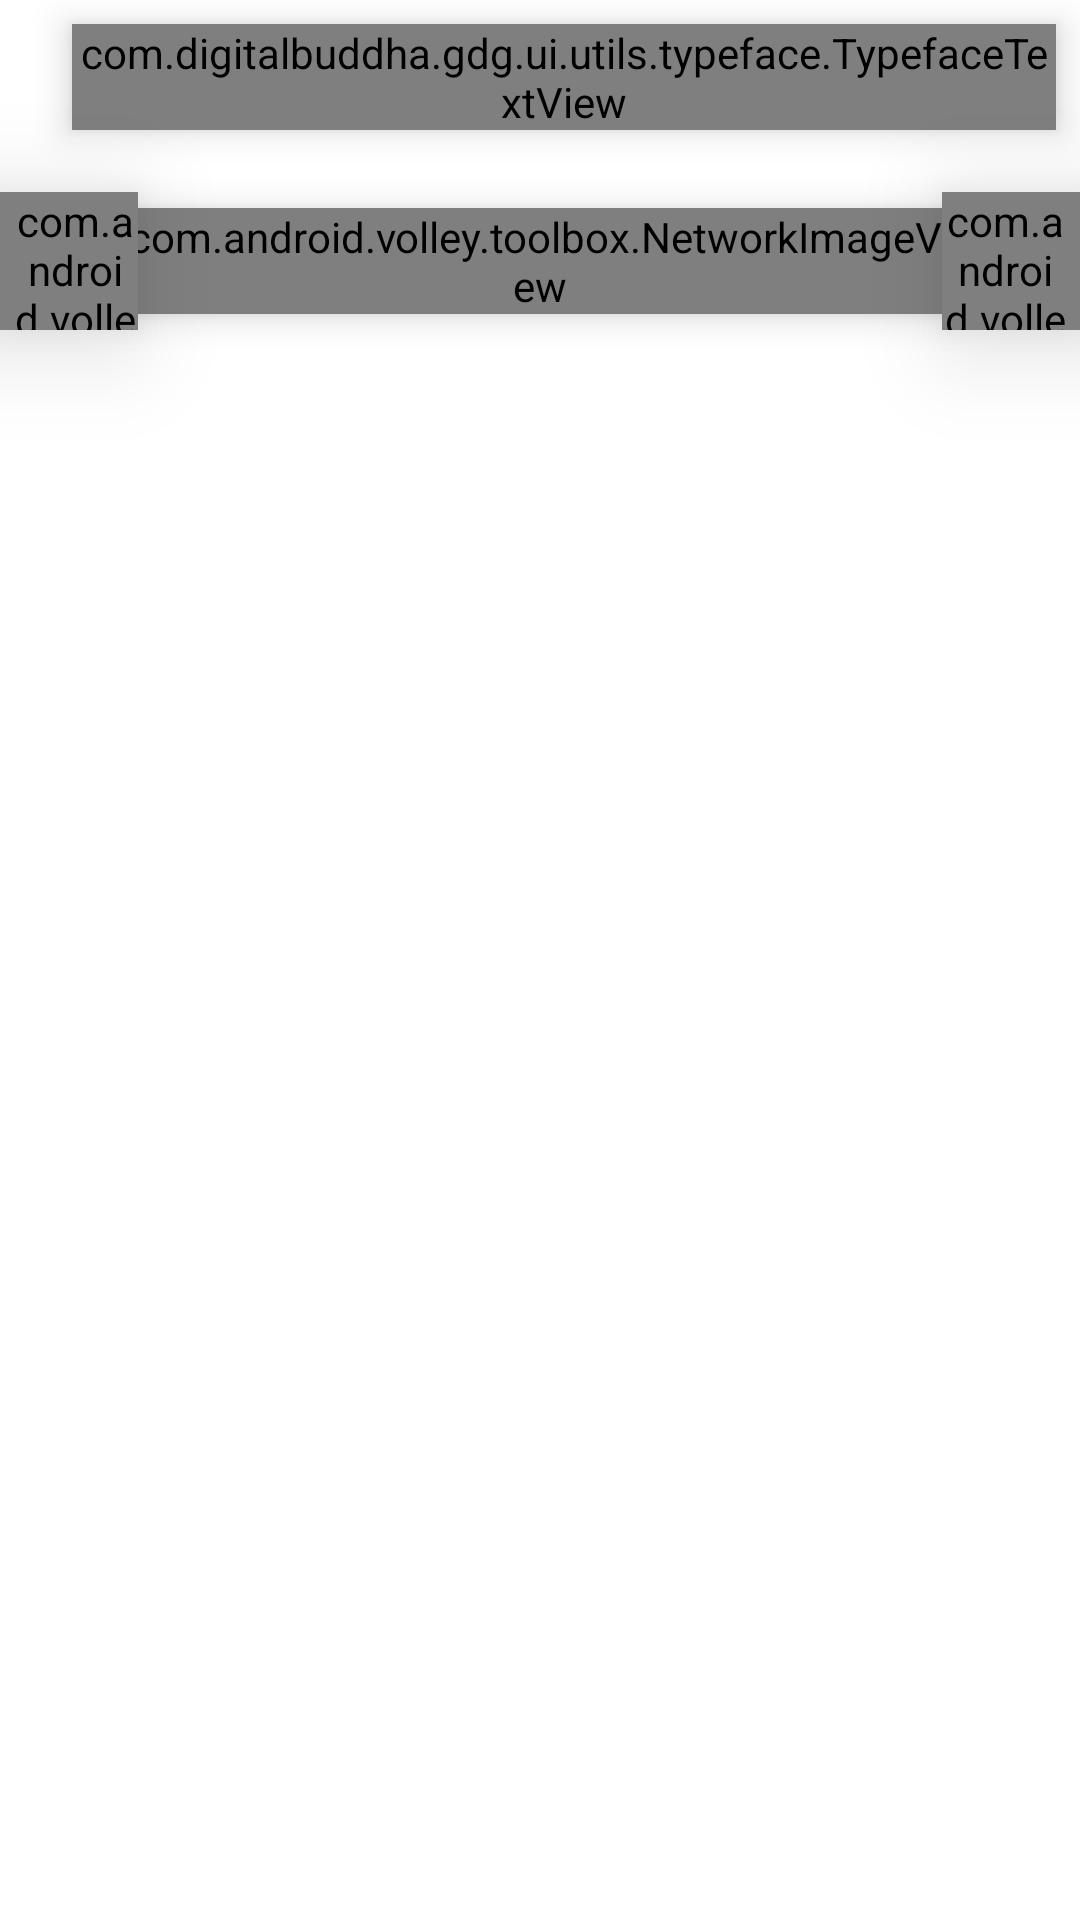

The Android layout XML behind this screen, and the referenced resources:
<!-- AndroidManifest.xml: fallback theme Theme.MaterialComponents.DayNight.NoActionBar -->
<!-- res/layout/savings_recycler_view.xml -->
<?xml version="1.0" encoding="utf-8"?>
<FrameLayout xmlns:android="http://schemas.android.com/apk/res/android"
    android:layout_width="match_parent"
    android:layout_height="wrap_content">

    <RelativeLayout
        android:layout_width="match_parent"
        android:layout_height="174dp">

        <View
            android:layout_width="match_parent"
            android:layout_height="match_parent"
            android:layout_marginBottom="@dimen/activity_vertical_margin"
            android:layout_marginLeft="@dimen/activity_vertical_margin"
            android:layout_marginRight="@dimen/activity_vertical_margin"
            android:background="@color/white"
            android:elevation="5dp" />

        <com.example.gdg.ui.utils.typeface.TypefaceTextView
            android:id="@+id/saving_title"
            android:layout_width="wrap_content"
            android:layout_height="wrap_content"
            android:layout_marginBottom="8dp"
            android:layout_marginLeft="24dp"
            android:layout_marginRight="8dp"
            android:layout_marginTop="8dp"
            android:elevation="7dp"
            android:textColor="@color/grey_text"
            android:textSize="16sp" />

        <com.android.volley.toolbox.NetworkImageView
            android:id="@+id/saving_icon"
            android:layout_width="wrap_content"
            android:layout_height="wrap_content"
            android:layout_centerInParent="true"
            android:layout_margin="42dp"
            android:elevation="7dp" />

        <com.android.volley.toolbox.NetworkImageView
            android:id="@+id/next_icon"
            android:layout_width="46dp"
            android:layout_height="46dp"
            android:layout_alignParentRight="true"
            android:layout_centerVertical="true"
            android:elevation="20dp"
            android:paddingRight="4dp" />

        <com.android.volley.toolbox.NetworkImageView
            android:id="@+id/delete_icon"
            android:layout_width="46dp"
            android:layout_height="46dp"
            android:layout_alignParentLeft="true"
            android:layout_centerVertical="true"
            android:elevation="20dp"
            android:paddingLeft="4dp"

            />
    </RelativeLayout>

    <RelativeLayout
        android:visibility="gone"
        android:id="@+id/slider_second_page"
        android:layout_width="match_parent"
        android:layout_height="174dp">


        <View
            android:id="@+id/slider_second_page_backdrop"
            android:layout_width="match_parent"
            android:layout_height="match_parent"
            android:layout_marginBottom="@dimen/activity_vertical_margin"
            android:layout_marginLeft="@dimen/activity_vertical_margin"
            android:layout_marginRight="@dimen/activity_vertical_margin"
            android:background="@color/white_opacity"
            />

            <com.example.gdg.ui.utils.typeface.TypefaceTextView
                android:layout_width="wrap_content"
                android:layout_height="wrap_content"
                android:layout_marginBottom="8dp"
                android:layout_marginLeft="24dp"
                android:layout_marginRight="24dp"
                android:layout_marginTop="8dp"
                android:elevation="7dp"
                android:text="Potential Savings"
                android:textColor="@color/white"
                android:textSize="16sp" />

            <LinearLayout
                android:layout_width="match_parent"
                android:layout_height="match_parent"
                android:layout_gravity="center"
                android:orientation="horizontal"
                android:layout_marginLeft="@dimen/activity_vertical_margin">

                <NumberPicker
                android:id="@+id/money_amount"
                android:layout_width="0dp"
                android:layout_height="match_parent"
                android:layout_weight="2"
                android:layout_marginTop="@dimen/activity_vertical_margin"
                android:layout_marginBottom="8dp"
                android:background="@android:color/transparent"/>

                <View
                    android:layout_width="1dp"
                    android:layout_height="100dp"
                    android:layout_margin="5dp"

                    android:layout_gravity="center_vertical"
                    android:background="@color/white" />

                <NumberPicker
                android:id="@+id/numeric_frequency"
                android:layout_width="0dp"
                android:layout_height="match_parent"
                android:layout_weight="2"
                android:layout_marginTop="@dimen/activity_vertical_margin"
                android:layout_marginBottom="8dp"/>

                <View
                    android:layout_width="1dp"
                    android:layout_height="100dp"
                    android:layout_gravity="center_vertical"
                    android:layout_margin="5dp"
                    android:background="@color/white"
                    />

                <NumberPicker
                    android:id="@+id/text_frequency"
                    android:layout_width="0dp"
                    android:layout_height="match_parent"
                    android:layout_marginBottom="8dp"
                    android:layout_marginRight="@dimen/activity_vertical_margin"
                    android:layout_marginTop="@dimen/activity_vertical_margin"
                    android:layout_weight="2" />
            </LinearLayout>

        <com.android.volley.toolbox.NetworkImageView
            android:id="@+id/accept_icon"
            android:layout_width="46dp"
            android:layout_height="46dp"
            android:layout_alignParentRight="true"
            android:layout_centerVertical="true"
            android:elevation="20dp"
            android:paddingRight="4dp"

            />

        <com.android.volley.toolbox.NetworkImageView
            android:id="@+id/back_icon"
            android:layout_width="46dp"
            android:layout_height="46dp"
            android:layout_alignParentLeft="true"
            android:layout_centerVertical="true"
            android:elevation="20dp"
            android:paddingLeft="4dp" />

    </RelativeLayout>
</FrameLayout>
<!-- resources referenced by this layout -->
<resources>
  <color name="grey_text">#7d7979</color>
  <color name="white">#ffffff</color>
  <color name="white_opacity">#ccffffff</color>
</resources>
